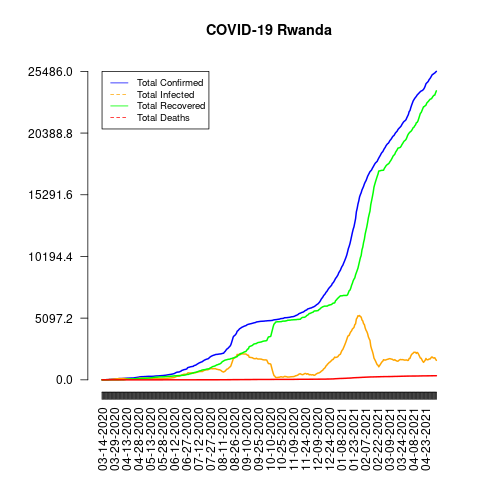

The table this chart was drawn from, first rows:
date, total_confirmed, total_deaths, total_recovered, total_infected, mortality_rate, recovery_rate, daily_growth_rate
03-14-2020, 1, 0, 0, 1, 0.0, 0.0, 1
03-15-2020, 1, 0, 0, 1, 0.0, 0.0, 1.0
03-16-2020, 5, 0, 0, 5, 0.0, 0.0, 5.0
03-17-2020, 7, 0, 0, 7, 0.0, 0.0, 1.4
03-18-2020, 8, 0, 0, 8, 0.0, 0.0, 1.143
03-19-2020, 8, 0, 0, 8, 0.0, 0.0, 1.0
03-20-2020, 17, 0, 0, 17, 0.0, 0.0, 2.125
03-21-2020, 17, 0, 0, 17, 0.0, 0.0, 1.0
03-22-2020, 19, 0, 0, 19, 0.0, 0.0, 1.118
03-23-2020, 36, 0, 0, 36, 0.0, 0.0, 1.895
03-24-2020, 40, 0, 0, 40, 0.0, 0.0, 1.111
03-25-2020, 41, 0, 0, 41, 0.0, 0.0, 1.025
03-26-2020, 50, 0, 0, 50, 0.0, 0.0, 1.22
03-27-2020, 54, 0, 0, 54, 0.0, 0.0, 1.08
03-28-2020, 60, 0, 0, 60, 0.0, 0.0, 1.111
03-29-2020, 70, 0, 0, 70, 0.0, 0.0, 1.167
03-30-2020, 70, 0, 0, 70, 0.0, 0.0, 1.0
03-31-2020, 75, 0, 0, 75, 0.0, 0.0, 1.071
04-01-2020, 82, 0, 0, 82, 0.0, 0.0, 1.093
04-02-2020, 84, 0, 0, 84, 0.0, 0.0, 1.024
04-03-2020, 89, 0, 0, 89, 0.0, 0.0, 1.06
04-04-2020, 102, 0, 0, 102, 0.0, 0.0, 1.146
04-05-2020, 104, 0, 4, 100, 0.0, 3.85, 1.02
04-06-2020, 105, 0, 4, 101, 0.0, 3.81, 1.01
04-07-2020, 105, 0, 7, 98, 0.0, 6.67, 1.0
04-08-2020, 110, 0, 7, 103, 0.0, 6.36, 1.048
04-09-2020, 110, 0, 7, 103, 0.0, 6.36, 1.0
04-10-2020, 118, 0, 7, 111, 0.0, 5.93, 1.073
04-11-2020, 120, 0, 18, 102, 0.0, 15.0, 1.017
04-12-2020, 126, 0, 25, 101, 0.0, 19.84, 1.05
04-13-2020, 127, 0, 42, 85, 0.0, 33.07, 1.008
04-14-2020, 134, 0, 49, 85, 0.0, 36.57, 1.055
04-15-2020, 136, 0, 54, 82, 0.0, 39.71, 1.015
04-16-2020, 138, 0, 60, 78, 0.0, 43.48, 1.015
04-17-2020, 143, 0, 65, 78, 0.0, 45.45, 1.036
04-18-2020, 144, 0, 69, 75, 0.0, 47.92, 1.007
04-19-2020, 147, 0, 76, 71, 0.0, 51.7, 1.021
04-20-2020, 147, 0, 76, 71, 0.0, 51.7, 1.0
04-21-2020, 150, 0, 84, 66, 0.0, 56.0, 1.02
04-22-2020, 153, 0, 84, 69, 0.0, 54.9, 1.02
04-23-2020, 154, 0, 87, 67, 0.0, 56.49, 1.007
04-24-2020, 176, 0, 87, 89, 0.0, 49.43, 1.143
04-25-2020, 183, 0, 88, 95, 0.0, 48.09, 1.04
04-26-2020, 191, 0, 92, 99, 0.0, 48.17, 1.044
04-27-2020, 207, 0, 93, 114, 0.0, 44.93, 1.084
04-28-2020, 212, 0, 95, 117, 0.0, 44.81, 1.024
04-29-2020, 225, 0, 98, 127, 0.0, 43.56, 1.061
04-30-2020, 243, 0, 104, 139, 0.0, 42.8, 1.08
05-01-2020, 249, 0, 109, 140, 0.0, 43.78, 1.025
05-02-2020, 255, 0, 120, 135, 0.0, 47.06, 1.024
05-03-2020, 259, 0, 124, 135, 0.0, 47.88, 1.016
05-04-2020, 261, 0, 128, 133, 0.0, 49.04, 1.008
05-05-2020, 261, 0, 129, 132, 0.0, 49.43, 1.0
05-06-2020, 268, 0, 130, 138, 0.0, 48.51, 1.027
05-07-2020, 271, 0, 133, 138, 0.0, 49.08, 1.011
05-08-2020, 273, 0, 136, 137, 0.0, 49.82, 1.007
05-09-2020, 280, 0, 140, 140, 0.0, 50.0, 1.026
05-10-2020, 284, 0, 140, 144, 0.0, 49.3, 1.014
05-11-2020, 285, 0, 150, 135, 0.0, 52.63, 1.004
05-12-2020, 286, 0, 153, 133, 0.0, 53.5, 1.004
... 359 more rows
